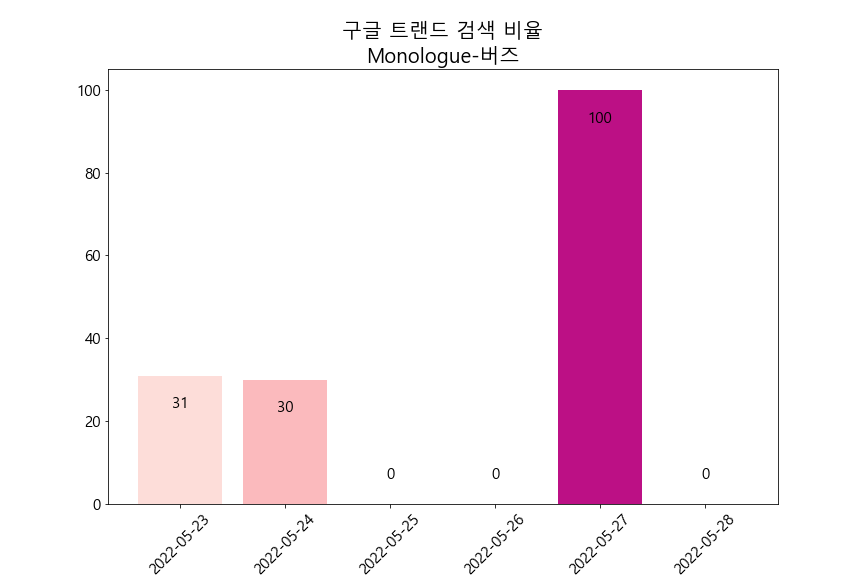

The file beside this chart, header and first rows:
카테고리: 모든 카테고리
일, Monologue: (대한민국)
2022-04-30, 0
2022-05-01, 0
2022-05-02, 0
2022-05-03, 0
2022-05-04, 32
2022-05-05, 36
2022-05-06, 0
2022-05-07, 0
2022-05-08, 0
2022-05-09, 92
2022-05-10, 0
2022-05-11, 0
2022-05-12, 0
2022-05-13, 0
2022-05-14, 0
2022-05-15, 68
2022-05-16, 0
2022-05-17, 29
2022-05-18, 0
2022-05-19, 30
2022-05-20, 0
2022-05-21, 0
2022-05-22, 0
2022-05-23, 31
2022-05-24, 30
2022-05-25, 0
2022-05-26, 0
2022-05-27, 100
2022-05-28, 0
